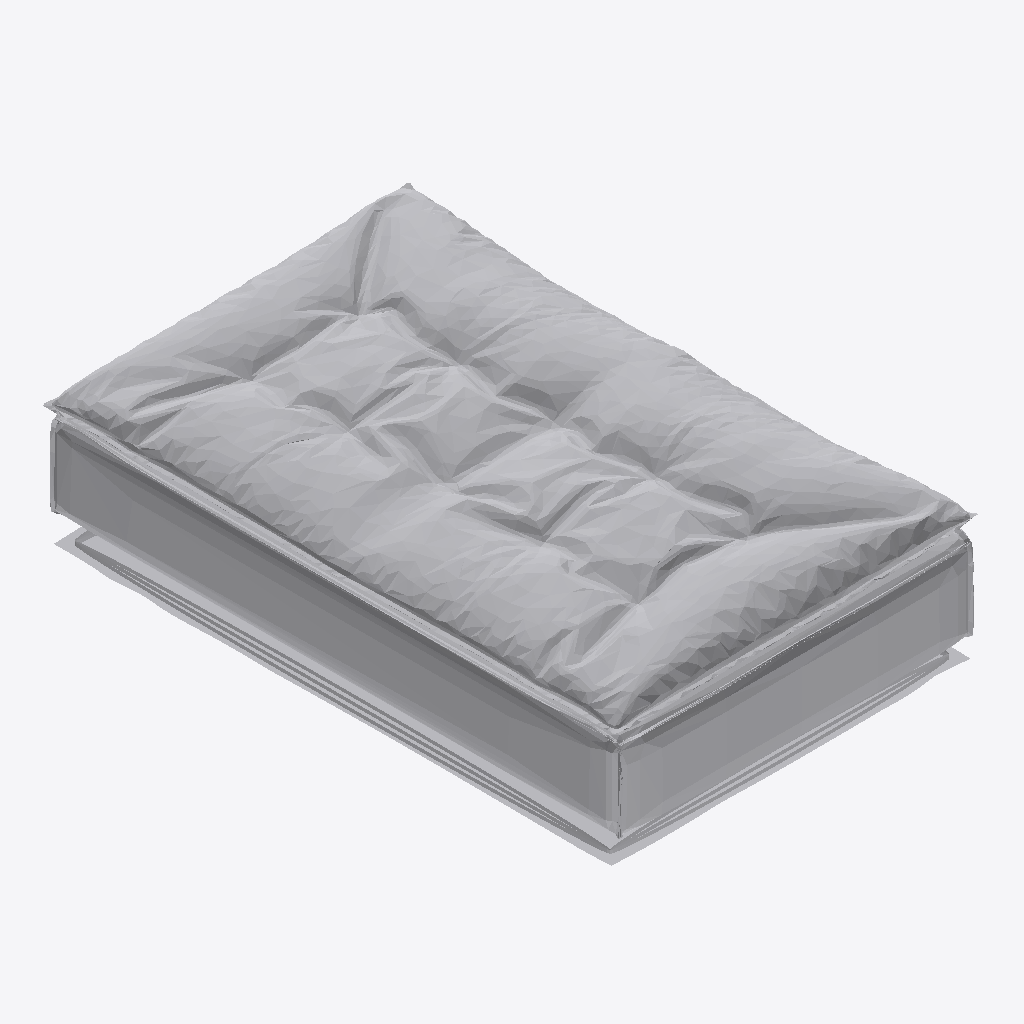
Isometric view of an IFC building model (IFC-SPF (STEP), schema IFC4, length unit millimetre), seen from the south-west, elements coloured by IFC class: 1 other element (light grey).
Extent 1.1 m × 1.7 m × 0.5 m (x, y, z). Storeys (2): LIVING at 0.00 m; FUR at 0.00 m. Elements (1): 1 IfcFurniture.

HEADER;
FILE_DESCRIPTION(('ViewDefinition [CoordinationView]'),'2;1');
FILE_NAME('','2026-08-23T09:44:40',(''),(''),'IfcOpenShell 0.8.4-e8eb5e4','IfcOpenShell 0.8.4-e8eb5e4','');
FILE_SCHEMA(('IFC4'));
ENDSEC;
DATA;
#20=IFCPROJECT('3hFmn2ED14Ofwsj$DzZ0HC',$,'My Project',$,$,$,$,(#10,#11),#19);
#10491=IFCSITE('3iWnpcHW54tQCcUMk_yOsj',#10497,'My Site',$,$,#10496,$,$,$,$,$,$,$,$);
#10485=IFCBUILDING('0aVVbcf_9A9x07_Nod0gAP',#10484,'My Building',$,$,#10490,$,$,$,$,$,$);
#10471=IFCBUILDINGSTOREY('3GpGnsvVn2$9qYNIdbFTIO',#10470,'LIVING',$,$,#10476,$,$,$,$);
#10478=IFCBUILDINGSTOREY('1VjEk5I8XFmfiAYaLk_F_7',#10477,'FUR',$,$,#10483,$,$,$,$);
#10437=IFCFURNITURE('1y3lLYK$H9fPbuh1R1vAKX',#28,'Furniture',$,$,#10457,#10436,$,$);
ENDSEC;
